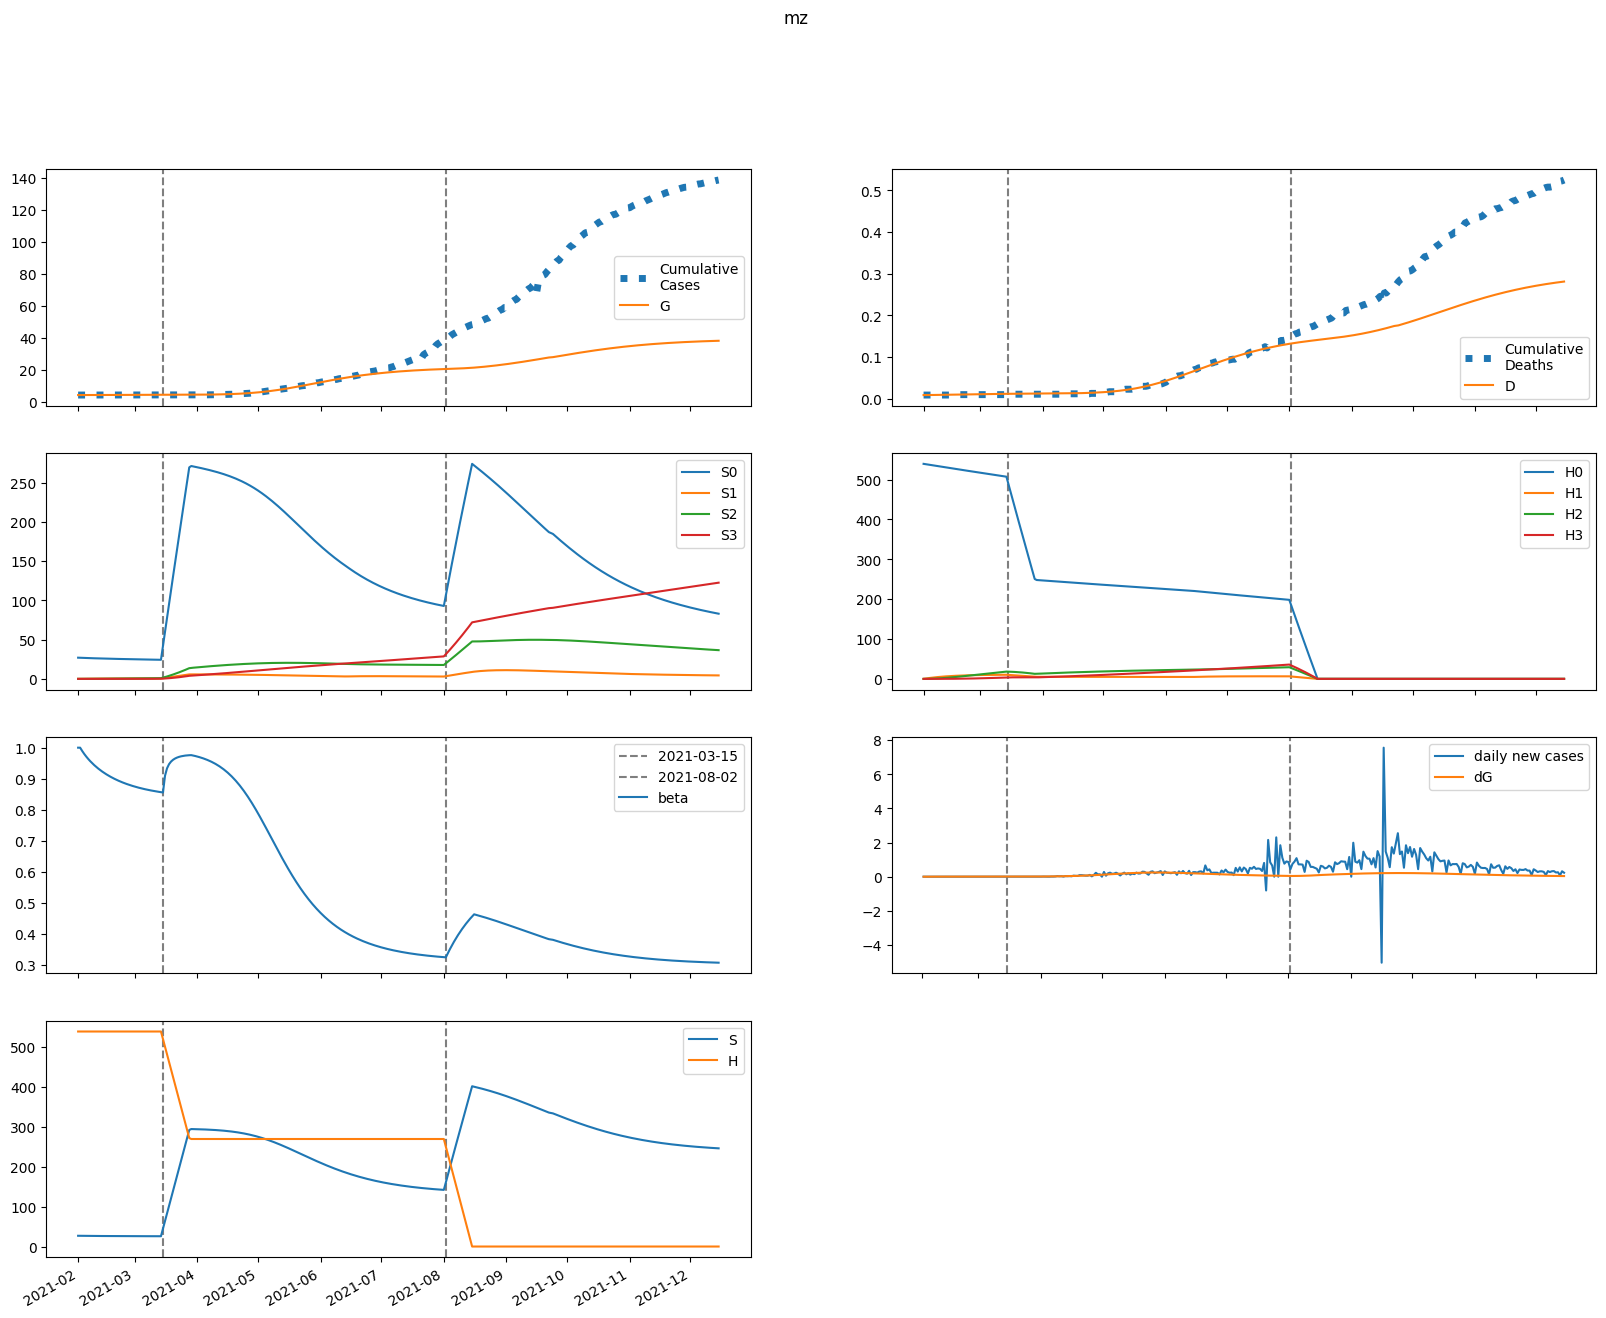

Values plotted in this chart, from the file beside it:
series, 2021-02-01, 2021-02-02, 2021-02-03, 2021-02-04, 2021-02-05, 2021-02-06, 2021-02-07, 2021-02-08, 2021-02-09, 2021-02-10, 2021-02-11, 2021-02-12, 2021-02-13, 2021-02-14, 2021-02-15, 2021-02-16, 2021-02-17, 2021-02-18, 2021-02-19, 2021-02-20, 2021-02-21, 2021-02-22, 2021-02-23
S, 26982, 26910, 26845, 26784, 26727, 26675, 26625, 26579, 26535, 26493, 26454, 26417, 26381, 26348, 26316, 26285, 26256, 26229, 26202, 26177, 26154, 26131, 26109
E, 0.0, 71.47, 122.8, 159, 183.6, 199.7, 209.2, 213.9, 215.1, 213.6, 210.2, 205.4, 199.7, 193.4, 186.7, 179.8, 172.8, 165.8, 158.9, 152.2, 145.6, 139.2, 133.1
I, 309.8, 285, 263.8, 245.3, 229, 214.6, 201.7, 190, 179.4, 169.6, 160.6, 152.2, 144.4, 137.1, 130.3, 123.9, 117.8, 112, 106.6, 101.5, 96.6, 91.98, 87.59
A, 2596, 2420, 2268, 2136, 2019, 1915, 1820, 1734, 1654, 1580, 1511, 1446, 1384, 1326, 1270, 1217, 1167, 1118, 1072, 1027, 984.6, 943.7, 904.4
IH, 0.0, 12.39, 22.25, 30.04, 36.12, 40.79, 44.31, 46.88, 48.66, 49.79, 50.39, 50.55, 50.36, 49.89, 49.17, 48.28, 47.24, 46.08, 44.84, 43.53, 42.18, 40.81, 39.42
IN, 12.39, 22.31, 29.25, 33.95, 36.97, 38.74, 39.57, 39.73, 39.38, 38.68, 37.73, 36.61, 35.38, 34.08, 32.75, 31.41, 30.08, 28.78, 27.5, 26.27, 25.07, 23.92, 22.82
D, 9.0, 9.0, 9.025, 9.071, 9.133, 9.207, 9.291, 9.382, 9.478, 9.578, 9.68, 9.783, 9.887, 9.99, 10.09, 10.19, 10.29, 10.39, 10.48, 10.58, 10.67, 10.75, 10.84
R, 0.0, 179, 349.5, 512.2, 667.9, 817, 959.9, 1097, 1228, 1355, 1476, 1592, 1704, 1812, 1915, 2013, 2108, 2200, 2287, 2371, 2451, 2528, 2602
G, 4372, 4372, 4374, 4376, 4380, 4383, 4388, 4392, 4397, 4401, 4406, 4410, 4415, 4419, 4423, 4427, 4431, 4435, 4438, 4442, 4445, 4448, 4451
H, 539546, 539546, 539546, 539546, 539546, 539546, 539546, 539546, 539546, 539546, 539546, 539546, 539546, 539546, 539546, 539546, 539546, 539546, 539546, 539546, 539546, 539546, 539546
S0, 26982, 26870, 26764, 26664, 26567, 26475, 26386, 26301, 26218, 26138, 26059, 25984, 25910, 25838, 25768, 25699, 25632, 25567, 25503, 25440, 25378, 25318, 25259
E0, 0.0, 71.47, 122.7, 158.7, 183.2, 199, 208.3, 212.9, 213.8, 212.1, 208.6, 203.7, 197.9, 191.4, 184.6, 177.6, 170.6, 163.6, 156.6, 149.9, 143.3, 136.9, 130.7
I0, 309.8, 285, 263.8, 245.3, 229, 214.6, 201.7, 190, 179.3, 169.5, 160.5, 152.1, 144.3, 137, 130.1, 123.6, 117.5, 111.8, 106.3, 101.1, 96.24, 91.59, 87.18
A0, 2596, 2420, 2268, 2136, 2019, 1915, 1820, 1733, 1654, 1579, 1510, 1445, 1383, 1324, 1268, 1215, 1164, 1116, 1069, 1024, 981.4, 940.3, 900.8
IH0, 0.0, 12.39, 22.25, 30.04, 36.12, 40.79, 44.31, 46.87, 48.65, 49.78, 50.38, 50.54, 50.35, 49.87, 49.15, 48.25, 47.2, 46.04, 44.79, 43.48, 42.12, 40.74, 39.34
IN0, 12.39, 22.31, 29.25, 33.95, 36.97, 38.74, 39.57, 39.73, 39.38, 38.68, 37.72, 36.6, 35.36, 34.06, 32.73, 31.39, 30.05, 28.74, 27.47, 26.22, 25.02, 23.87, 22.76
D0, 9.0, 9.0, 9.025, 9.071, 9.133, 9.207, 9.291, 9.382, 9.478, 9.578, 9.68, 9.783, 9.887, 9.99, 10.09, 10.19, 10.29, 10.39, 10.48, 10.58, 10.66, 10.75, 10.83
R0, 0.0, 179, 349.5, 512.2, 667.9, 817, 959.9, 1097, 1228, 1355, 1476, 1592, 1704, 1811, 1914, 2013, 2108, 2199, 2286, 2369, 2450, 2526, 2600
G0, 4372, 4372, 4374, 4376, 4380, 4383, 4388, 4392, 4397, 4401, 4406, 4410, 4415, 4419, 4423, 4427, 4431, 4434, 4438, 4441, 4444, 4447, 4450
H0, 539546, 538736, 537928, 537121, 536316, 535511, 534708, 533906, 533105, 532305, 531507, 530710, 529914, 529119, 528325, 527533, 526741, 525951, 525162, 524375, 523588, 522803, 522018
S1, 0.0, 40.37, 77.6, 111.9, 143.6, 172.9, 199.9, 224.8, 247.8, 269, 288.5, 306.6, 323.2, 338.6, 352.7, 365.7, 377.8, 388.8, 399, 408.3, 417, 424.9, 432.1
E1, 0.0, 0.0, 0.09847, 0.2543, 0.4395, 0.6352, 0.8291, 1.013, 1.182, 1.334, 1.467, 1.582, 1.677, 1.755, 1.817, 1.863, 1.896, 1.916, 1.925, 1.924, 1.915, 1.898, 1.874
I1, 0.0, 0.0, 0.0, 0.002099, 0.007353, 0.01613, 0.02839, 0.04379, 0.06189, 0.08215, 0.104, 0.127, 0.1506, 0.1743, 0.1978, 0.2207, 0.2427, 0.2637, 0.2835, 0.3019, 0.3187, 0.334, 0.3478
A1, 0.0, 0.0, 0.0, 0.01759, 0.06183, 0.1361, 0.2404, 0.3722, 0.5279, 0.7033, 0.8939, 1.095, 1.303, 1.515, 1.725, 1.933, 2.134, 2.328, 2.512, 2.685, 2.846, 2.995, 3.13
IH1, 0.0, 0.0, 0.0, 0.0, 8.39796623144253e-05, 0.0003677, 0.0009674, 0.001983, 0.003488, 0.00553, 0.008129, 0.01128, 0.01496, 0.01912, 0.02372, 0.02868, 0.03395, 0.03944, 0.04509, 0.05083, 0.05659, 0.06231, 0.06793
IN1, 0.0, 0.0, 0.0, 0.0, 8.39796623144253e-05, 0.0003613, 0.0009344, 0.001883, 0.003258, 0.005082, 0.007352, 0.01004, 0.01311, 0.01651, 0.02018, 0.02405, 0.02807, 0.03217, 0.03628, 0.04037, 0.04437, 0.04824, 0.05196
D1, 0.0, 0.0, 0.0, 0.0, 0.0, 1.723440422296176e-07, 9.268702655465892e-07, 2.912103974658889e-06, 6.980932222425197e-06, 1.4139164625192057e-05, 2.5488599874583523e-05, 4.2171652989495226e-05, 6.532155430926275e-05, 9.602012801936653e-05, 0.0001353, 0.0001839, 0.0002428, 0.0003125, 0.0003934, 0.0004859, 0.0005902, 0.0007064, 0.0008342
R1, 0.0, 0.0, 0.0, 0.0, 0.001196, 0.005427, 0.0148, 0.03145, 0.05737, 0.09434, 0.1438, 0.2071, 0.2849, 0.378, 0.4866, 0.6108, 0.7505, 0.9053, 1.075, 1.258, 1.455, 1.664, 1.885
G1, 0.0, 0.0, 0.0, 0.002099, 0.007521, 0.01689, 0.03043, 0.04811, 0.06971, 0.09492, 0.1234, 0.1547, 0.1884, 0.2241, 0.2616, 0.3003, 0.34, 0.3804, 0.4213, 0.4623, 0.5034, 0.5442, 0.5846
H1, 0.0, 809.3, 1560, 2255, 2900, 3497, 4051, 4563, 5038, 5478, 5885, 6262, 6611, 6933, 7232, 7508, 7763, 7998, 8216, 8417, 8602, 8773, 8931
S2, 0.0, 0.0, 2.876, 8.37, 16.24, 26.28, 38.28, 52.05, 67.43, 84.26, 102.4, 121.7, 142.1, 163.4, 185.5, 208.4, 231.9, 256, 280.7, 305.7, 331.1, 356.8, 382.8
E2, 0.0, 0.0, 0.0, 0.002277, 0.007998, 0.01762, 0.03117, 0.04838, 0.06885, 0.09207, 0.1175, 0.1446, 0.173, 0.202, 0.2313, 0.2605, 0.2892, 0.3171, 0.3441, 0.3698, 0.3942, 0.4171, 0.4383
I2, 0.0, 0.0, 0.0, 0.0, 4.854260084248739e-05, 0.0002152, 0.0005737, 0.001192, 0.002129, 0.003426, 0.005115, 0.007211, 0.009718, 0.01263, 0.01592, 0.01958, 0.02357, 0.02785, 0.03238, 0.03713, 0.04204, 0.04708, 0.05221
A2, 0.0, 0.0, 0.0, 0.0, 0.0004068, 0.001808, 0.004834, 0.01008, 0.01804, 0.02911, 0.04358, 0.06162, 0.08327, 0.1085, 0.1372, 0.1692, 0.2043, 0.242, 0.2822, 0.3245, 0.3686, 0.4139, 0.4603
IH2, 0.0, 0.0, 0.0, 0.0, 0.0, 1.9417040336994956e-06, 1.0307796625358822e-05, 3.197663777359177e-05, 7.570234479457766e-05, 0.0001514, 0.0002697, 0.0004408, 0.0006745, 0.0009794, 0.001363, 0.001831, 0.002386, 0.003033, 0.00377, 0.004597, 0.005511, 0.006508, 0.007583
IN2, 0.0, 0.0, 0.0, 0.0, 0.0, 1.9417040336994956e-06, 1.0160652180892573e-05, 3.107778617370634e-05, 7.256003911000607e-05, 0.0001432, 0.0002516, 0.0004059, 0.0006132, 0.0008793, 0.001209, 0.001604, 0.002066, 0.002596, 0.003191, 0.003848, 0.004563, 0.005332, 0.006149
D2, 0.0, 0.0, 0.0, 0.0, 0.0, 0.0, 3.984787658807279e-09, 2.5138568085357064e-08, 9.07613969814725e-08, 2.461186316808634e-07, 5.569162292693542e-07, 1.1103670987142426e-06, 2.0149662134647093e-06, 3.399169314672744e-06, 5.409200398648734e-06, 8.206215209570854e-06, 1.1963033511028498e-05, 1.6860629604883966e-05, 2.308454326324422e-05, 3.082134499921448e-05, 4.025526230422321e-05, 5.156504822660217e-05, 6.4921151047983e-05
R2, 0.0, 0.0, 0.0, 0.0, 0.0, 2.76562360318833e-05, 0.0001512, 0.0004832, 0.001178, 0.002428, 0.004454, 0.007501, 0.01182, 0.01769, 0.02536, 0.0351, 0.04715, 0.06174, 0.07909, 0.09937, 0.1228, 0.1494, 0.1794
G2, 0.0, 0.0, 0.0, 0.0, 4.854260084248739e-05, 0.0002191, 0.0005948, 0.001259, 0.002291, 0.003759, 0.005722, 0.008227, 0.01131, 0.015, 0.01931, 0.02424, 0.02979, 0.03595, 0.04272, 0.05005, 0.05794, 0.06634, 0.07523
H2, 0.0, 0.0, 57.81, 168.5, 327.6, 530.8, 774.3, 1054, 1368, 1711, 2082, 2478, 2896, 3333, 3789, 4260, 4746, 5244, 5753, 6271, 6798, 7331, 7871
S3, 0.0, 0.0, 0.0, 0.03421, 0.1338, 0.327, 0.6395, 1.095, 1.714, 2.515, 3.517, 4.735, 6.182, 7.871, 9.813, 12.02, 14.5, 17.25, 20.3, 23.63, 27.27, 31.2, 35.44
E3, 0.0, 0.0, 0.0, 0.0, 1.4427275128286089e-05, 6.436801789075496e-05, 0.0001729, 0.0003621, 0.0006519, 0.001059, 0.001595, 0.00227, 0.003088, 0.004052, 0.00516, 0.006408, 0.007789, 0.009295, 0.01092, 0.01264, 0.01446, 0.01635, 0.01831
I3, 0.0, 0.0, 0.0, 0.0, 0.0, 3.0760344647240354e-07, 1.6553835094904588e-06, 5.208744896945978e-06, 1.2513395029389139e-05, 2.5412440925392518e-05, 4.5951487327367677e-05, 7.62829297666557e-05, 0.0001186, 0.0001749, 0.0002473, 0.0003376, 0.0004472, 0.0005775, 0.0007295, 0.0009039, 0.001101, 0.001321, 0.001564
A3, 0.0, 0.0, 0.0, 0.0, 0.0, 2.5778515791848143e-06, 1.3903815526493344e-05, 4.384713743743454e-05, 0.0001056, 0.0002149, 0.0003894, 0.000648, 0.001009, 0.001493, 0.002115, 0.002893, 0.003842, 0.004972, 0.006295, 0.007818, 0.009545, 0.01148, 0.01362
IH3, 0.0, 0.0, 0.0, 0.0, 0.0, 0.0, 1.2304137858896143e-08, 7.699107162196909e-08, 2.7577712035787754e-07, 7.420561877191296e-07, 1.6663764125370013e-06, 3.297440440871428e-06, 5.939153167958891e-06, 9.944443537865048e-06, 1.5706649872725686e-05, 2.3649238926209224e-05, 3.421456309985347e-05, 4.7852270362957054e-05, 6.500788149620758e-05, 8.611194828781832e-05, 0.0001116, 0.0001418, 0.000177
IN3, 0.0, 0.0, 0.0, 0.0, 0.0, 0.0, 1.2304137858896143e-08, 7.605865066673527e-08, 2.6919671641122735e-07, 7.158931743045474e-07, 1.5892121764593386e-06, 3.109429234262178e-06, 5.538860578075971e-06, 9.174133976423763e-06, 1.4336801471599557e-05, 2.1363093187350525e-05, 3.059348144990501e-05, 4.236258822199634e-05, 5.6989838666678814e-05, 7.477114602852183e-05, 9.597181091699335e-05, 0.0001208, 0.0001495
D3, 0.0, 0.0, 0.0, 0.0, 0.0, 0.0, 0.0, 2.5250695183950325e-11, 1.8325267010545376e-10, 7.492056921475099e-10, 2.2720620531815678e-09, 5.691819157436852e-09, 1.2458864879333945e-08, 2.4647264262919616e-08, 4.505536724650911e-08, 7.72887372595471e-08, 1.2582198114110546e-07, 1.960375064866531e-07, 2.9424049369728325e-07, 4.2765042611512173e-07, 6.04370370482428e-07, 8.333358508885498e-07, 1.1242456286836059e-06
R3, 0.0, 0.0, 0.0, 0.0, 0.0, 0.0, 1.7525129210661496e-07, 1.1244448830391844e-06, 4.129942853219197e-06, 1.1394797007140152e-05, 2.6237345982963402e-05, 5.323432596773929e-05, 9.83098805878816e-05, 0.0001688, 0.0002733, 0.0004219, 0.0006258, 0.0008972, 0.00125, 0.001697, 0.002254, 0.002936, 0.003757
G3, 0.0, 0.0, 0.0, 0.0, 0.0, 3.0760344647240354e-07, 1.6799917852082513e-06, 5.365783853423008e-06, 1.3087133577621847e-05, 2.6987251075976356e-05, 4.955929275198292e-05, 8.356685417746035e-05, 0.000132, 0.0001978, 0.0002842, 0.0003942, 0.0005309, 0.0006969, 0.0008951, 0.001128, 0.001397, 0.001706, 0.002054
H3, 0.0, 0.0, 0.0, 0.6882, 2.694, 6.594, 12.91, 22.13, 34.68, 50.97, 71.34, 96.13, 125.6, 160.1, 199.8, 244.9, 295.6, 352.1, 414.5, 483, 557.7, 638.6, 725.9
beta, 1, 1, 0.9895, 0.9801, 0.9715, 0.9637, 0.9565, 0.9498, 0.9436, 0.9379, 0.9325, 0.9274, 0.9227, 0.9183, 0.9141, 0.9101, 0.9064, 0.9029, 0.8996, 0.8964, 0.8935, 0.8907, 0.888
